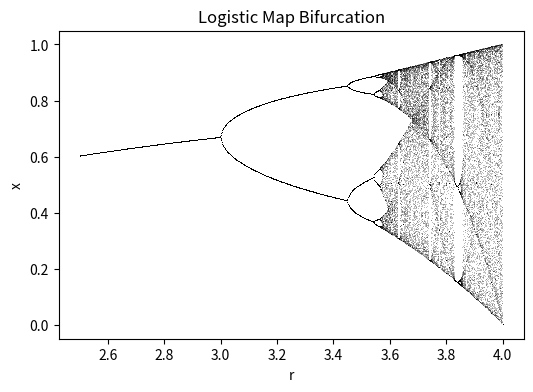

Recreate this plot in Python. (Note: this script raises an exception after producing the figure.)
import numpy as np
import matplotlib.pyplot as plt

# Logistic map bifurcation diagram
r_values = np.linspace(2.5, 4.0, 800)
iterations = 1000
last = 100

xs = np.zeros(iterations)
points_r = []
points_x = []
for r in r_values:
    x = 0.5
    for i in range(iterations):
        x = r * x * (1 - x)
        if i >= (iterations - last):
            points_r.append(r)
            points_x.append(x)

plt.figure(figsize=(6,4))
plt.plot(points_r, points_x, ',k', alpha=0.25)
plt.title('Logistic Map Bifurcation')
plt.xlabel('r')
plt.ylabel('x')
plt.show()


import sympy as sp
import numpy as np
import matplotlib.pyplot as plt

# Mackey-Glass inspired map
x = sp.symbols('x')
a, c = 1, 9.65
mg = a*x/(1 + x**c)
dmg = sp.diff(mg, x)
peak = sp.solve(sp.Eq(dmg, 0), x)[0]

mg_func = sp.lambdify(x, mg, 'numpy')
dmg_func = sp.lambdify(x, dmg, 'numpy')
xs = np.linspace(0, 2, 400)
plt.figure(figsize=(6,4))
plt.plot(xs, mg_func(xs))
plt.axvline(float(peak), color='r', linestyle='--', label=f'peak ≈ {float(peak):.2f}')
plt.legend()
plt.title('MG map and peak')
plt.show()

plt.figure(figsize=(6,4))
plt.plot(xs, dmg_func(xs))
plt.axhline(0, color='k', linestyle='--')
plt.title('Derivative of MG map')
plt.show()


import numpy as np
import matplotlib.pyplot as plt

# generate a time series using logistic map at r=3.9
r = 3.9
N = 1000
x = np.empty(N)
x[0] = 0.5
for i in range(1, N):
    x[i] = r * x[i-1] * (1 - x[i-1])

# autocorrelation
mean = np.mean(x)
var = np.var(x)
MAX_LAG = min(200, N)  # maximum lag for autocorrelation
correlation = [np.sum((x[:N-l]-mean)*(x[l:]-mean))/((N-l)*var) for l in range(MAX_LAG)]
plt.figure(figsize=(6,4))
plt.plot(correlation)
plt.title('Autocorrelation')
plt.xlabel('lag')
plt.ylabel('correlation')
plt.show()

# power spectrum
fft_vals = np.fft.rfft(x - mean)
power = np.abs(fft_vals)**2
freqs = np.fft.rfftfreq(N, d=1)
plt.figure(figsize=(6,4))
plt.semilogy(freqs[1:500], power[1:500])
plt.title('Power Spectrum')
plt.xlabel('frequency')
plt.ylabel('power')
plt.show()
